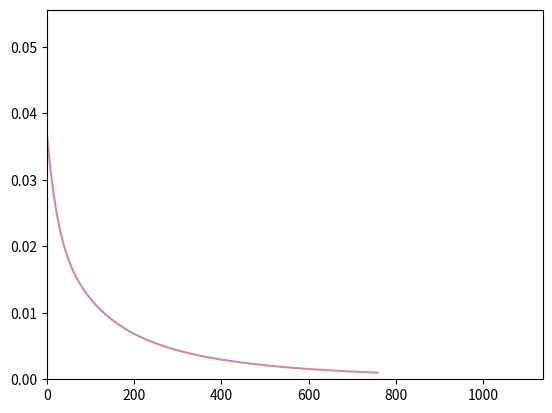

Write the Python code that produced this figure.
from __future__ import print_function
import math
import random
import numpy as np
import matplotlib.pyplot as plt

"""
This file is part of the computer assignments for the course DD1418/DD2418 Language engineering at KTH.
[redacted]
"""

class BinaryLogisticRegression(object):
    """
    This class performs binary logistic regression using batch gradient descent
    or stochastic gradient descent
    """

    #  ------------- Hyperparameters ------------------ #

    LEARNING_RATE = 0.1  # The learning rate.
    CONVERGENCE_MARGIN = 0.001  # The convergence criterion.
    MAX_ITERATIONS = 100 # Maximal number of passes through the datapoints in stochastic gradient descent.
    MINIBATCH_SIZE = 1000 # Minibatch size (only for minibatch gradient descent)
    PLOT = True
    L2 = 0.0
    L1 = 0.0

    # ----------------------------------------------------------------------


    def __init__(self, x=None, y=None, theta=None):
        """
        Constructor. Imports the data and labels needed to build theta.

        @param x The input as a DATAPOINT*FEATURES array.
        @param y The labels as a DATAPOINT array.
        @param theta A ready-made model. (instead of x and y)
        """
        if not any([x, y, theta]) or all([x, y, theta]):
            raise Exception('You have to either give x and y or theta')

        if theta:
            self.FEATURES = len(theta)
            self.theta = theta

        elif x and y:
            # Number of datapoints.
            self.DATAPOINTS = len(x)

            # Number of features.
            self.FEATURES = len(x[0]) + 1

            # Encoding of the data points (as a DATAPOINTS x FEATURES size array).
            self.x = np.concatenate((np.ones((self.DATAPOINTS, 1)), np.array(x)), axis=1)

            # Correct labels for the datapoints.
            self.y = np.array(y)

            # The weights we want to learn in the training phase.
            self.theta = np.random.uniform(-1, 1, self.FEATURES)

            # The current gradient.
            self.gradient = np.zeros(self.FEATURES)


    # ----------------------------------------------------------------------


    def sigmoid(self, z):
        """
        The logistic function.
        """
        return 1.0 / ( 1 + math.exp(-z) )


    def conditional_prob(self, label, datapoint_index):
        """
        Computes the conditional probability P(label|datapoint)
        """

        # REPLACE THE COMMAND BELOW WITH YOUR CODE
        prob_pos = self.sigmoid(np.dot(self.theta, self.x[datapoint_index]))

        return prob_pos if label == 1 else (1 - prob_pos)


    def compute_gradient_for_all(self):
        """
        Computes the gradient based on the entire dataset
        (used for batch gradient descent).
        """

        # YOUR CODE HERE
        for k in range(self.FEATURES):
            sum_of_derivatives = 0
            for i in range(self.DATAPOINTS):
                sum_of_derivatives += self.x[i][k] * (self.conditional_prob(1, i) - self.y[i]) + self.L2 * self.x[i][k] + self.L1
            self.gradient[k] = sum_of_derivatives / self.DATAPOINTS
                            

    def compute_gradient_minibatch(self, minibatch):
        """
        Computes the gradient based on a minibatch
        (used for minibatch gradient descent).
        """
        
        # YOUR CODE HERE
        for k in range(self.FEATURES):
            sum_of_derivatives = 0
            for i in minibatch:
                sum_of_derivatives += self.x[i][k] * (self.conditional_prob(1, i) - self.y[i]) + self.L2 * self.x[i][k] + self.L1
            self.gradient[k] = sum_of_derivatives / self.MINIBATCH_SIZE
        


    def compute_gradient(self, datapoint):
        """
        Computes the gradient based on a single datapoint
        (used for stochastic gradient descent).
        """

        # YOUR CODE 
        for k in range(self.FEATURES):
            self.gradient[k] = self.x[datapoint][k] * (self.conditional_prob(1, datapoint) - self.y[datapoint])  + self.L2 * self.x[i][k] + self.L1


    def stochastic_fit(self):
        """
        Performs Stochastic Gradient Descent.
        """
        if self.PLOT:
            self.init_plot(self.FEATURES)

        # YOUR CODE HERE
        current_iteration = 0
        while True:
            current_iteration += 1
            datapoint = np.random.randint(0, self.DATAPOINTS)
            self.compute_gradient(datapoint)
            if self.PLOT:
                self.update_plot(np.sum(np.square(self.gradient)))
            self.theta -= self.LEARNING_RATE * self.gradient
            
            #print('gradient:', self.gradient)
            print('sum of squares of gradient:', np.sum(np.square(self.gradient)))
            
            if current_iteration > self.MAX_ITERATIONS * self.DATAPOINTS \
                or np.sum(np.square(self.gradient)) < self.CONVERGENCE_MARGIN:
                    break
                
        


    def minibatch_fit(self):
        """
        Performs Mini-batch Gradient Descent.
        """
        if self.PLOT:
            self.init_plot(self.FEATURES)

        # YOUR CODE HERE
        while True:
            minibatch = np.random.randint(0, self.DATAPOINTS, self.MINIBATCH_SIZE)
            self.compute_gradient_minibatch(minibatch)
            if self.PLOT:
                self.update_plot(np.sum(np.square(self.gradient)))
            self.theta -= self.LEARNING_RATE * self.gradient
                
            #print('gradient:', self.gradient)
            print('sum of squares of gradient:', np.sum(np.square(self.gradient)))
                
            if np.sum(np.square(self.gradient)) < self.CONVERGENCE_MARGIN:
                break


    def fit(self):
        """
        Performs Batch Gradient Descent
        """
        if self.PLOT:
            self.init_plot(self.FEATURES)

        # YOUR CODE HERE
        while True:
            self.compute_gradient_for_all()
            if self.PLOT:
                self.update_plot(np.sum(np.square(self.gradient)))
            self.theta -= self.LEARNING_RATE * self.gradient
            
            #print('gradient:', self.gradient)
            print('sum of squares of gradient:', np.sum(np.square(self.gradient)))
            
            if np.sum(np.square(self.gradient)) < self.CONVERGENCE_MARGIN:
                break



    def classify_datapoints(self, test_data, test_labels):
        """
        Classifies datapoints
        """
        print('Model parameters:');

        print('  '.join('{:d}: {:.4f}'.format(k, self.theta[k]) for k in range(self.FEATURES)))

        self.DATAPOINTS = len(test_data)

        self.x = np.concatenate((np.ones((self.DATAPOINTS, 1)), np.array(test_data)), axis=1)
        self.y = np.array(test_labels)
        confusion = np.zeros((self.FEATURES, self.FEATURES))

        for d in range(self.DATAPOINTS):
            prob = self.conditional_prob(1, d)
            predicted = 1 if prob > .5 else 0
            confusion[predicted][self.y[d]] += 1

        accuracy = (confusion[0][0] + confusion[1][1]) / self.DATAPOINTS # correctly classified / all
        precision = confusion[1][1] / (confusion[1][1] + confusion[1][0]) # TP / (TP + FP)
        recall = confusion[1][1] / (confusion[1][1] + confusion[0][1]) # TP / (TP + FN)
        print('Accuracy: {:.2f}'.format(accuracy))
        print('Precision: {:.2f}'.format(precision))
        print('Recall: {:.2f}'.format(recall))

        print('                       Real class')
        print('                 ', end='')
        print(' '.join('{:>8d}'.format(i) for i in range(2)))
        for i in range(2):
            if i == 0:
                print('Predicted class: {:2d} '.format(i), end='')
            else:
                print('                 {:2d} '.format(i), end='')
            print(' '.join('{:>8.0f}'.format(confusion[i][j]) for j in range(2)))


    def print_result(self):
        print(' '.join(['{:.2f}'.format(x) for x in self.theta]))
        print(' '.join(['{:.2f}'.format(x) for x in self.gradient]))


    # ----------------------------------------------------------------------

    def update_plot(self, *args):
        """
        Handles the plotting
        """
        if self.i == []:
            self.i = [0]
        else:
            self.i.append(self.i[-1] + 1)

        for index, val in enumerate(args):
            self.val[index].append(val)
            self.lines[index].set_xdata(self.i)
            self.lines[index].set_ydata(self.val[index])

        self.axes.set_xlim(0, max(self.i) * 1.5)
        self.axes.set_ylim(0, max(max(self.val)) * 1.5)

        plt.draw()
        plt.pause(1e-20)


    def init_plot(self, num_axes):
        """
        num_axes is the number of variables that should be plotted.
        """
        self.i = []
        self.val = []
        plt.ion()
        self.axes = plt.gca()
        self.lines =[]

        for i in range(num_axes):
            self.val.append([])
            self.lines.append([])
            self.lines[i], = self.axes.plot([], self.val[0], '-', c=tuple(np.random.rand(3)), linewidth=1.5, markersize=4)

    # ----------------------------------------------------------------------


def main():
    """
    Tests the code on a toy example.
    """
    x = [
        [ 1,1 ], [ 0,0 ], [ 1,0 ], [ 0,0 ], [ 0,0 ], [ 0,0 ],
        [ 0,0 ], [ 0,0 ], [ 1,1 ], [ 0,0 ], [ 0,0 ], [ 1,0 ],
        [ 1,0 ], [ 0,0 ], [ 1,1 ], [ 0,0 ], [ 1,0 ], [ 0,0 ]
    ]

    #  Encoding of the correct classes for the training material
    y = [1, 1, 1, 0, 0, 0, 0, 0, 0, 0, 0, 1, 1, 0, 0, 0, 1, 0]
    b = BinaryLogisticRegression(x, y)
    b.fit()
    b.print_result()


if __name__ == '__main__':
    main()
